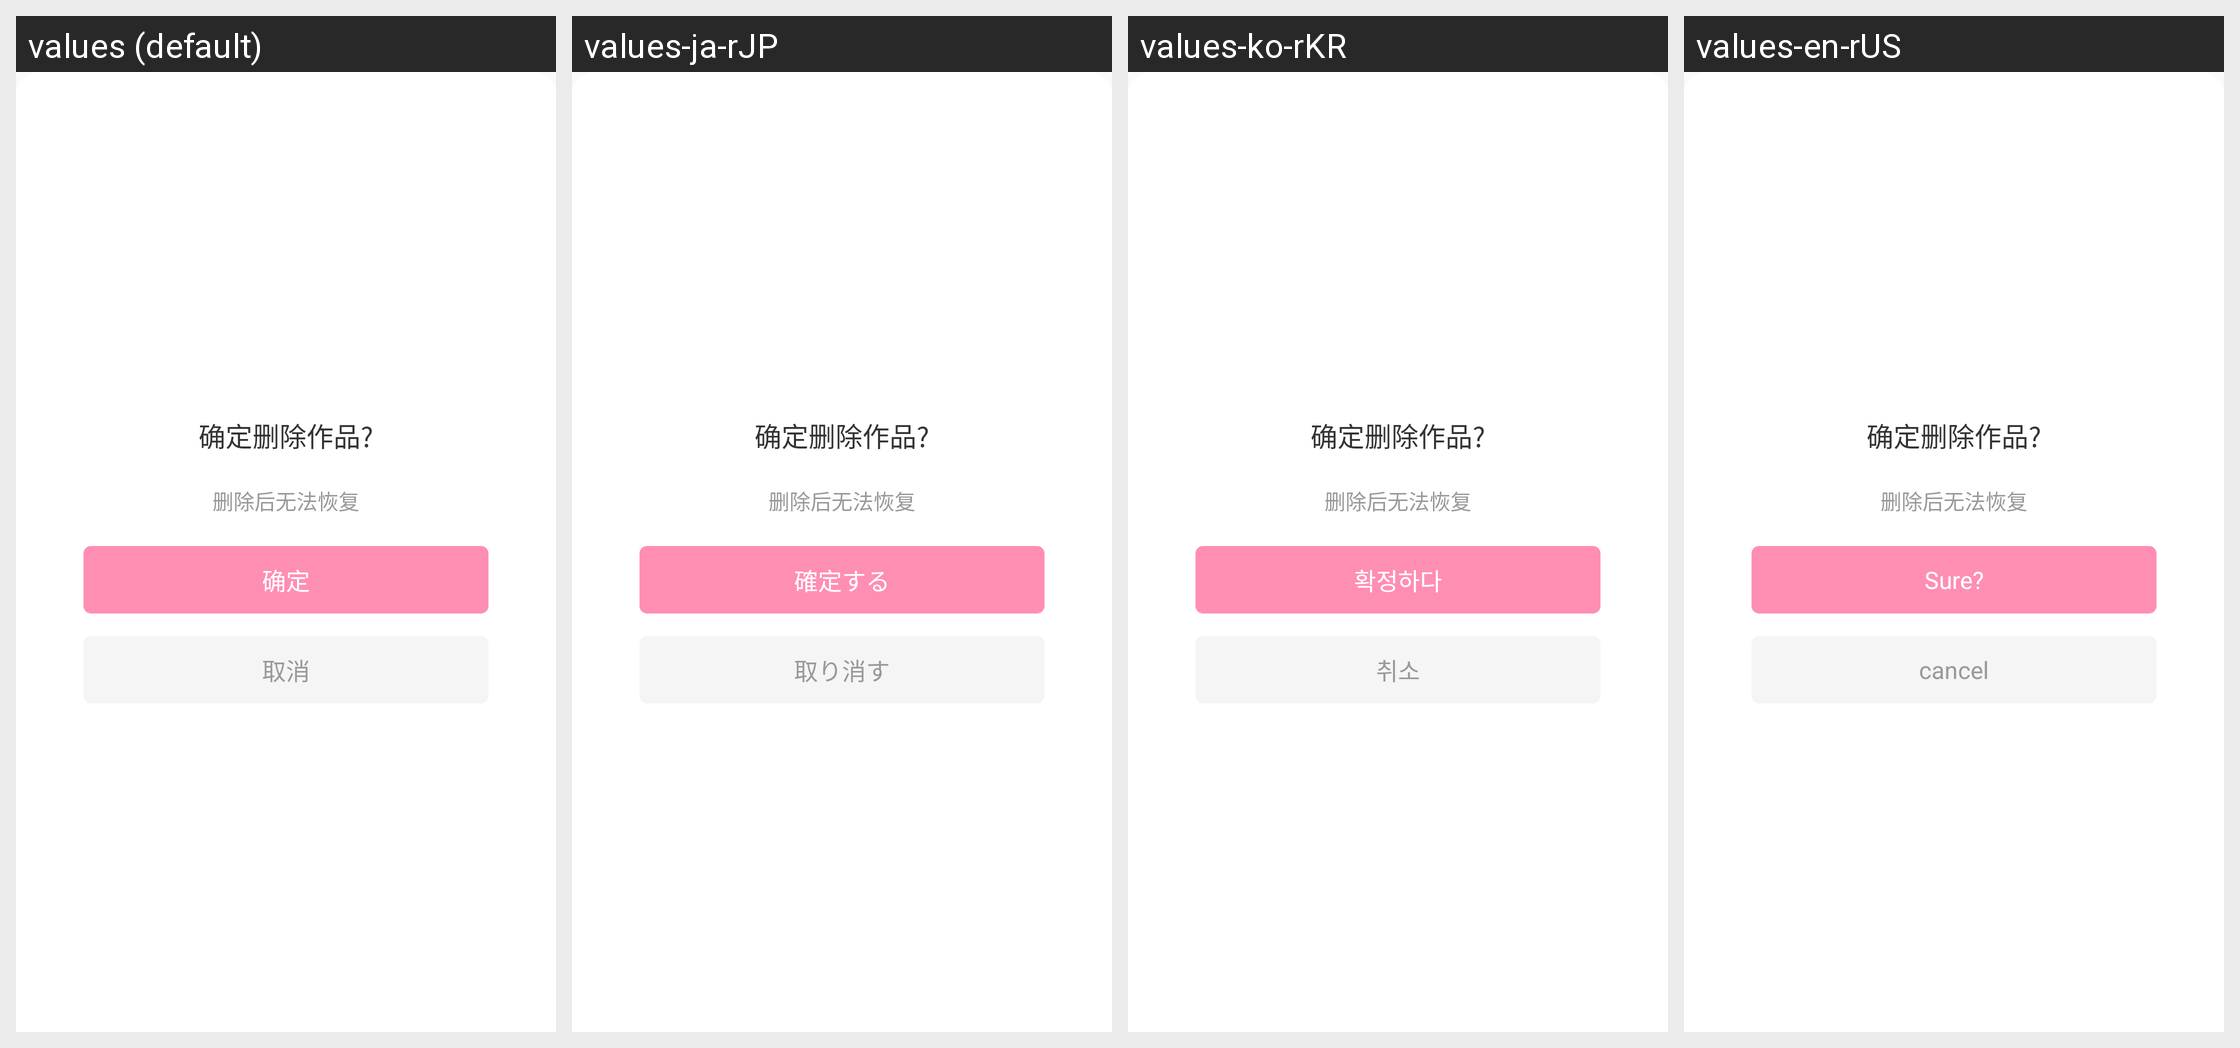

The same Android screen rendered under several of its app's locales, left to right. List the strings drawn on it with the default value and each locale's translation.
Android screen res/layout/dialog_creative_center_delete_layout.xml rendered under 4 locales, left to right: values (default), values-ja-rJP, values-ko-rKR, values-en-rUS. Device: Nexus 5 (rendered at 1080×1920; each locale shown at half size, 540×960, under a caption strip naming it); theme AppTheme.
Other locales in the repository, not shown: values-zh-rTW.
Strings drawn on this screen, with the default value and each locale's value (text and hints the layout hard-codes, and strings that could not be matched under every locale, appear in the picture but are not listed):

dialog_creative_center_confrim_msg
  values: 确定删除作品?
  values-ja-rJP: 确定删除作品?  [not translated; the default value is used]
  values-ko-rKR: 确定删除作品?  [not translated; the default value is used]
  values-en-rUS: 确定删除作品?  [not translated; the default value is used]

dialog_creative_center_cancel_msg
  values: 删除后无法恢复
  values-ja-rJP: 删除后无法恢复  [not translated; the default value is used]
  values-ko-rKR: 删除后无法恢复  [not translated; the default value is used]
  values-en-rUS: 删除后无法恢复  [not translated; the default value is used]

confirm_msg
  values: 确定
  values-ja-rJP: 確定する
  values-ko-rKR: 확정하다
  values-en-rUS: Sure?

cancel_msg
  values: 取消
  values-ja-rJP: 取り消す
  values-ko-rKR: 취소
  values-en-rUS: cancel
